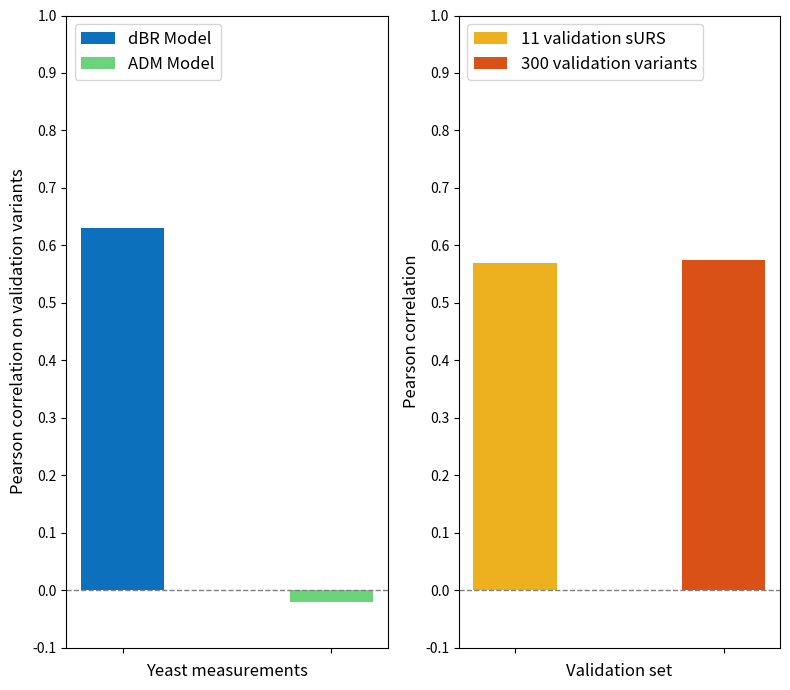

This chart was generated by the following Python code:
import matplotlib.pyplot as plt

# Data for the first graph
pearson_scores1 = [0.5688, 0.5754]
x_labels1 = ['11 validation sURS', '300 validation variants']

# Data for the second graph
pearson_scores2 = [0.63, -0.02]
x_labels2 = ['dBR Model', 'ADM Model']

# Create a figure with two subplots
fig, (ax1, ax2) = plt.subplots(1, 2, figsize=(8, 7))  # 1 row, 2 columns

# Create the first bar graph
bars1 = ax2.bar(x_labels1, pearson_scores1, color=['#edb11f', '#da5118'], align='center', width=0.4)
ax2.set_xlabel('Validation set', fontsize=12)
ax2.set_ylabel('Pearson correlation', fontsize=12)
ax2.set_xticklabels([])
ax2.set_ylim(-0.1, 1)
ax2.set_yticks([0.1 * i for i in range(-1,11)])
ax2.axhline(y=0, color='gray', linestyle='--', linewidth=1)
ax2.legend(bars1, x_labels1, loc='upper left', fontsize=12)

# Create the second bar graph
bars2 = ax1.bar(x_labels2, pearson_scores2, color=['#0c70bc', '#6bd47a'], align='center', width=0.4)
ax1.set_xlabel('Yeast measurements', fontsize=12)
ax1.set_ylabel('Pearson correlation on validation variants', fontsize=12)
ax1.set_ylim(-0.1, 1)
ax1.set_xticklabels([])
ax1.set_yticks([0.1 * i for i in range(-1, 11)])
ax1.axhline(y=0, color='gray', linestyle='--', linewidth=1)
ax1.legend(bars2, x_labels2, loc='upper left', fontsize=12)

# Adjust spacing between subplots
plt.tight_layout()

# Show the combined graph
plt.savefig("figure_3e.png", dpi=300)

plt.show()
